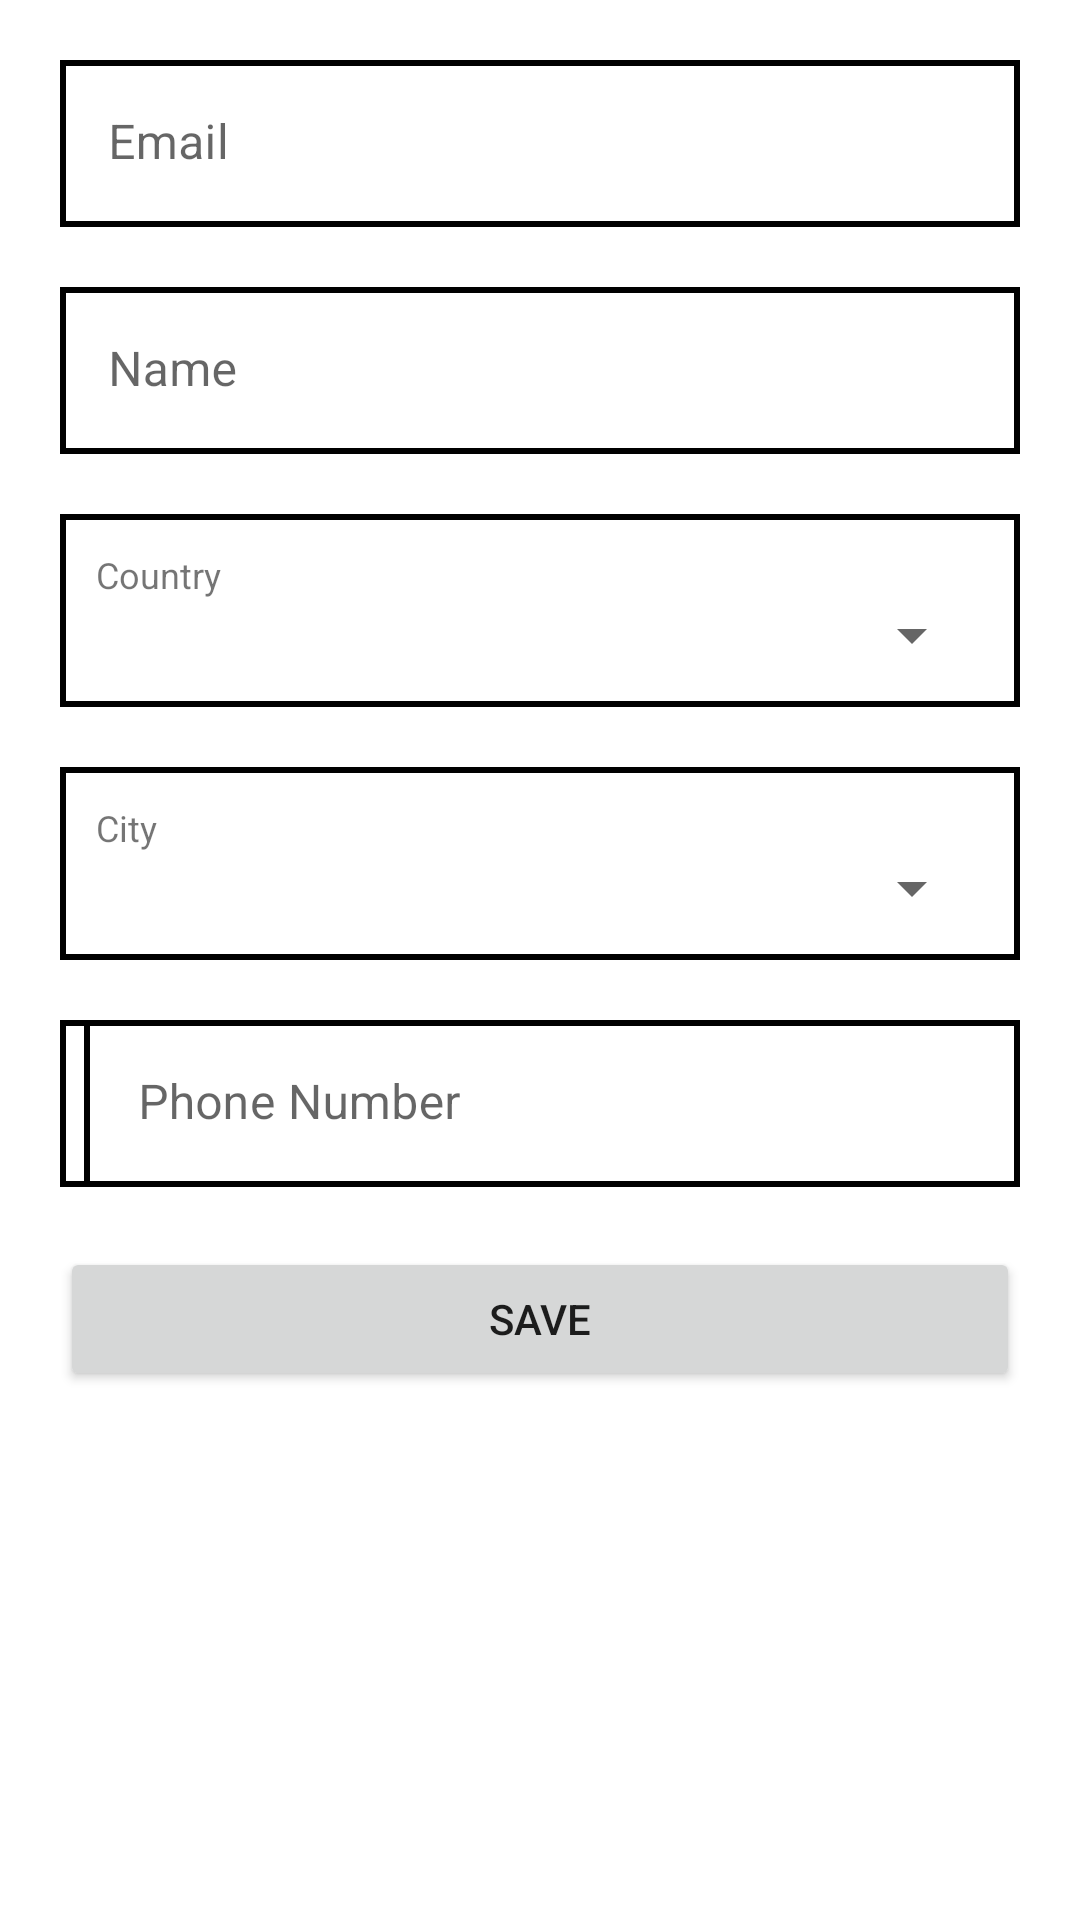

Produce the Android XML layout that renders to this screen, including the resource entries it uses.
<!-- AndroidManifest.xml: application theme Theme.HouseRental -->
<!-- res/layout/fragment_renting_agency_edit_profile.xml -->
<?xml version="1.0" encoding="utf-8"?>
<FrameLayout xmlns:android="http://schemas.android.com/apk/res/android"
    xmlns:tools="http://schemas.android.com/tools"
    android:layout_width="match_parent"
    android:layout_height="match_parent"
    tools:context=".agency.ui.profile.RentingAgencyEditProfileFragment">

    <ScrollView
        android:layout_width="match_parent"
        android:layout_height="match_parent">

        <LinearLayout
            android:layout_width="match_parent"
            android:layout_height="wrap_content"
            android:orientation="vertical"
            android:padding="10dp">

            <com.google.android.material.textfield.TextInputLayout
                android:layout_width="match_parent"
                android:layout_height="match_parent"
                android:layout_margin="10dp"
                android:background="@drawable/rect_background_white">

                <com.google.android.material.textfield.TextInputEditText
                    android:id="@+id/agencyEditProfile_emailAddressET"
                    android:layout_width="match_parent"
                    android:layout_height="wrap_content"
                    android:background="@android:color/transparent"
                    android:hint="@string/email"
                    android:enabled="false"
                    android:inputType="textEmailAddress" />
            </com.google.android.material.textfield.TextInputLayout>

            <com.google.android.material.textfield.TextInputLayout
                android:layout_width="match_parent"
                android:layout_height="match_parent"
                android:layout_margin="10dp"
                android:background="@drawable/rect_background_white">

                <com.google.android.material.textfield.TextInputEditText
                    android:id="@+id/agencyEditProfile_agencyNameET"
                    android:layout_width="match_parent"
                    android:layout_height="wrap_content"
                    android:background="@android:color/transparent"
                    android:hint="@string/name"
                    android:inputType="text" />
            </com.google.android.material.textfield.TextInputLayout>


            <LinearLayout
                android:layout_width="match_parent"
                android:layout_height="wrap_content"
                android:layout_margin="10dp"
                android:padding="12dp"
                android:background="@drawable/rect_background_white"
                android:orientation="vertical">

                <TextView
                    android:layout_width="match_parent"
                    android:layout_height="wrap_content"
                    android:text="@string/country"
                    android:textSize="12sp" />
                <Spinner
                    android:id="@+id/agencyEditProfile_countrySpinner"
                    android:layout_width="match_parent"
                    android:layout_height="wrap_content" />
            </LinearLayout>


            <LinearLayout
                android:layout_width="match_parent"
                android:layout_height="wrap_content"
                android:layout_margin="10dp"
                android:padding="12dp"
                android:background="@drawable/rect_background_white"
                android:orientation="vertical">

                <TextView
                    android:layout_width="match_parent"
                    android:layout_height="wrap_content"
                    android:text="@string/city"
                    android:textSize="12sp" />
                <Spinner
                    android:id="@+id/agencyEditProfile_citySpinner"
                    android:layout_width="match_parent"
                    android:layout_height="wrap_content" />
            </LinearLayout>

            <LinearLayout
                android:layout_width="match_parent"
                android:layout_height="wrap_content"
                android:orientation="horizontal"
                android:layout_margin="10dp"
                android:background="@drawable/rect_background_white"
                android:layout_marginTop="@dimen/activity_vertical_margin">

                <TextView
                    android:layout_width="wrap_content"
                    android:layout_height="match_parent"
                    android:id="@+id/agencyEditProfile_countryZipCodeTextView"
                    android:background="@drawable/rect_background_white"
                    android:padding="5dp"
                    android:gravity="center"
                    android:textSize="16sp" />
                <com.google.android.material.textfield.TextInputLayout
                    android:layout_width="match_parent"
                    android:layout_height="match_parent">

                    <com.google.android.material.textfield.TextInputEditText
                        android:id="@+id/agencyEditProfile_phoneNumberET"
                        android:layout_width="match_parent"
                        android:layout_height="wrap_content"
                        android:background="@android:color/transparent"
                        android:hint="@string/phoneNumber"
                        android:inputType="number" />
                </com.google.android.material.textfield.TextInputLayout>
            </LinearLayout>

            <androidx.appcompat.widget.AppCompatButton
                android:id="@+id/agencyEditProfile_saveButton"
                android:layout_width="match_parent"
                android:layout_height="wrap_content"
                android:layout_margin="10dp"
                android:text="@string/save" />

        </LinearLayout>

    </ScrollView>

    <ProgressBar
        android:id="@+id/agencyEditProfile_progressBar"
        style="?android:attr/progressBarStyle"
        android:layout_width="match_parent"
        android:layout_height="match_parent"
        android:background="#fff"
        android:visibility="gone" />

</FrameLayout>
<!-- resources referenced by this layout -->
<resources>
  <!-- drawable rect_background_white (drawable) -->
  <?xml version="1.0" encoding="utf-8"?>
  <layer-list xmlns:android="http://schemas.android.com/apk/res/android">
      <item>
          <shape android:shape="rectangle">
              <solid android:color="@android:color/black" />
          </shape>
      </item>
      <item
          android:bottom="2dp"
          android:left="2dp"
          android:right="2dp"
          android:top="2dp">
          <shape android:shape="rectangle">
              <solid android:color="@android:color/white" />
          </shape>
      </item>
  </layer-list>
  <string name="city">City</string>
  <string name="country">Country</string>
  <string name="email">Email</string>
  <string name="name">Name</string>
  <string name="phoneNumber">Phone Number</string>
  <string name="save">Save</string>
  <style name="Theme.HouseRental" parent="Theme.MaterialComponents.DayNight.DarkActionBar">
          
          <item name="colorPrimary">@color/purple_500</item>
          <item name="colorPrimaryVariant">@color/purple_700</item>
          <item name="colorOnPrimary">@color/white</item>
          
          <item name="colorSecondary">@color/teal_200</item>
          <item name="colorSecondaryVariant">@color/teal_700</item>
          <item name="colorOnSecondary">@color/black</item>
          
          <item name="android:statusBarColor" tools:targetApi="l">?attr/colorPrimaryVariant</item>
          
          <item name="enterAnim">@anim/slide_in</item>
          <item name="exitAnim">@anim/slide_out</item>
      </style>
  <!-- not gathered from this repository: default colours our renderer supplied (Android Studio template values) -->
  <color name="purple_500">#FF6200EE</color>
  <color name="purple_700">#FF3700B3</color>
  <color name="teal_200">#FF03DAC5</color>
  <color name="teal_700">#FF018786</color>
  <color name="black">#FF000000</color>
  <color name="white">#FFFFFFFF</color>
</resources>
